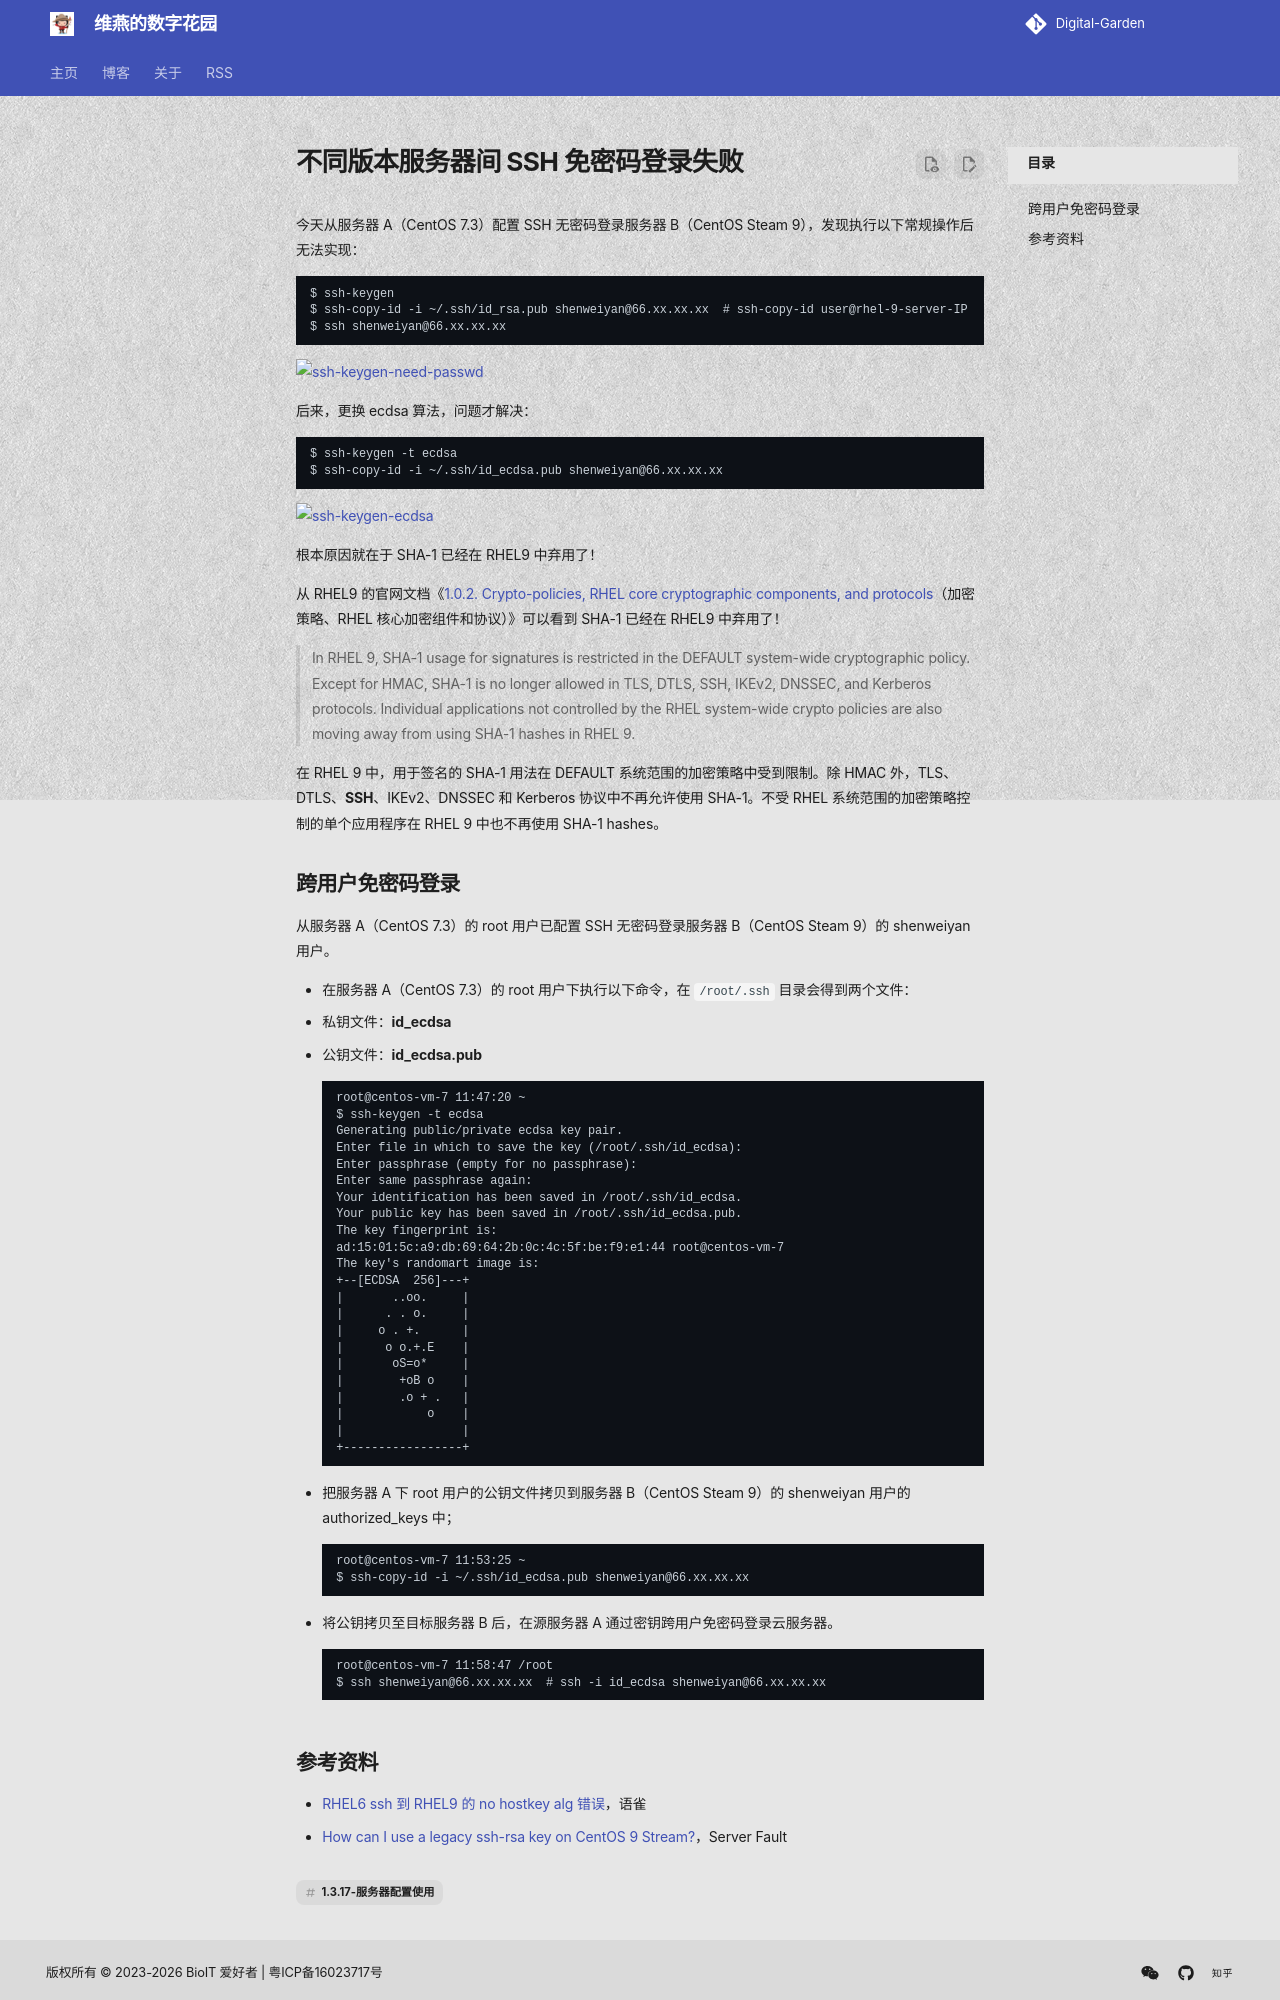

repository: shenweiyan/materialx-demo · page: tech/posts/1.3-折腾/2023-11-30-不同版本服务器间-SSH-免密码登录失败-dis25/index.html · generator: mkdocs

---
title: 不同版本服务器间 SSH 免密码登录失败
number: 25
slug: discussions-25/
url: https://github.com/shenweiyan/Digital-Garden/discussions/25
date: 2023-11-30
authors: 
  - shenweiyan
categories: 
  - 折腾
tags: ['1.3.17-服务器配置使用']
---

今天从服务器 A（CentOS 7.3）配置 SSH 无密码登录服务器 B（CentOS Steam 9），发现执行以下常规操作后无法实现：
```
$ ssh-keygen
$ ssh-copy-id -i ~/.ssh/id_rsa.pub shenweiyan@66.xx.xx.xx  # ssh-copy-id user@rhel-9-server-IP
$ ssh shenweiyan@66.xx.xx.xx
```
![ssh-keygen-need-passwd](https://slab-1251708715.cos.ap-guangzhou.myqcloud.com/KGarden/2023/ssh-keygen-passwd.png)

<!-- more -->

后来，更换 ecdsa 算法，问题才解决：
```
$ ssh-keygen -t ecdsa
$ ssh-copy-id -i ~/.ssh/id_ecdsa.pub shenweiyan@66.xx.xx.xx
```
![ssh-keygen-ecdsa](https://slab-1251708715.cos.ap-guangzhou.myqcloud.com/KGarden/2023/ssh-keygen-ecdsa.png)

根本原因就在于 SHA-1 已经在 RHEL9 中弃用了！

从 RHEL9 的官网文档《[1.0.2. Crypto-policies, RHEL core cryptographic components, and protocols](https://access.redhat.com/documentation/en-us/red_hat_enterprise_linux/9/html-single/considerations_in_adopting_rhel_9/index#ref_considerations-security-crypto_changes-to-security)（加密策略、RHEL 核心加密组件和协议）》可以看到 SHA-1 已经在 RHEL9 中弃用了！
> In RHEL 9, SHA-1 usage for signatures is restricted in the DEFAULT system-wide cryptographic policy. Except for HMAC, SHA-1 is no longer allowed in TLS, DTLS, SSH, IKEv2, DNSSEC, and Kerberos protocols. Individual applications not controlled by the RHEL system-wide crypto policies are also moving away from using SHA-1 hashes in RHEL 9.

在 RHEL 9 中，用于签名的 SHA-1 用法在 DEFAULT 系统范围的加密策略中受到限制。除 HMAC 外，TLS、DTLS、**SSH**、IKEv2、DNSSEC 和 Kerberos 协议中不再允许使用 SHA-1。不受 RHEL 系统范围的加密策略控制的单个应用程序在 RHEL 9 中也不再使用 SHA-1 hashes。

## 跨用户免密码登录

从服务器 A（CentOS 7.3）的 root 用户已配置 SSH 无密码登录服务器 B（CentOS Steam 9）的 shenweiyan 用户。

- 在服务器 A（CentOS 7.3）的 root 用户下执行以下命令，在 `/root/.ssh` 目录会得到两个文件：
  - 私钥文件：**id_ecdsa**
  - 公钥文件：**id_ecdsa.pub**
```
root@centos-vm-7 11:47:20 ~ 
$ ssh-keygen -t ecdsa
Generating public/private ecdsa key pair.
Enter file in which to save the key (/root/.ssh/id_ecdsa): 
Enter passphrase (empty for no passphrase): 
Enter same passphrase again: 
Your identification has been saved in /root/.ssh/id_ecdsa.
Your public key has been saved in /root/.ssh/id_ecdsa.pub.
The key fingerprint is:
ad:15:01:5c:a9:db:69:64:2b:0c:4c:5f:be:f9:e1:44 root@centos-vm-7
The key's randomart image is:
+--[ECDSA  256]---+
|       ..oo.     |
|      . . o.     |
|     o . +.      |
|      o o.+.E    |
|       oS=o*     |
|        +oB o    |
|        .o + .   |
|            o    |
|                 |
+-----------------+
```

- 把服务器 A 下 root 用户的公钥文件拷贝到服务器 B（CentOS Steam 9）的 shenweiyan 用户的 authorized_keys 中；
```
root@centos-vm-7 11:53:25 ~
$ ssh-copy-id -i ~/.ssh/id_ecdsa.pub shenweiyan@66.xx.xx.xx
```

- 将公钥拷贝至目标服务器 B 后，在源服务器 A 通过密钥跨用户免密码登录云服务器。
```
root@centos-vm-7 11:58:47 /root 
$ ssh shenweiyan@66.xx.xx.xx  # ssh -i id_ecdsa shenweiyan@66.xx.xx.xx
```
